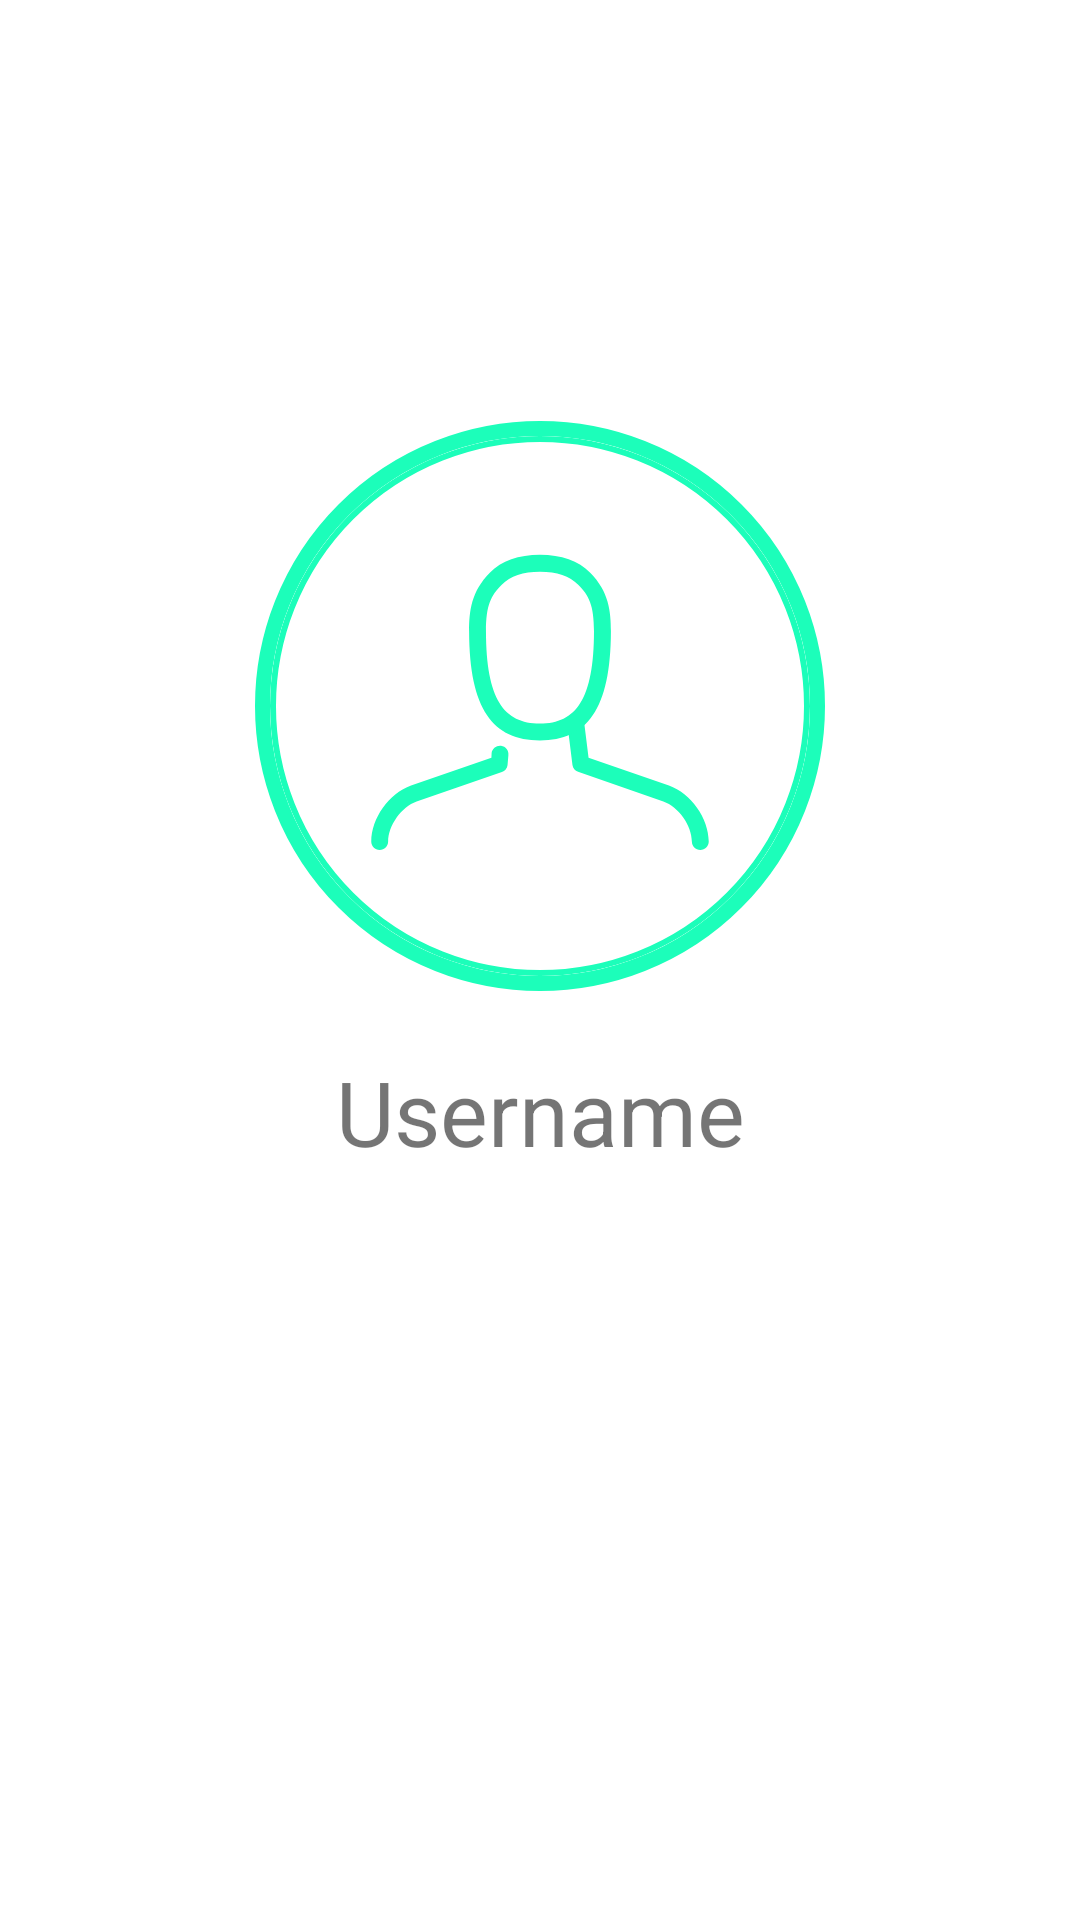

The Android layout XML behind this screen, and the referenced resources:
<!-- AndroidManifest.xml: application theme Theme.HealthTracker -->
<!-- res/layout/fragment_friend_account.xml -->
<?xml version="1.0" encoding="utf-8"?>
<androidx.constraintlayout.widget.ConstraintLayout xmlns:android="http://schemas.android.com/apk/res/android"
    xmlns:app="http://schemas.android.com/apk/res-auto"
    android:layout_width="match_parent"
    android:layout_height="match_parent">

    <FrameLayout
        android:id="@+id/profile_frame"
        android:layout_width="wrap_content"
        android:layout_height="wrap_content"
        android:background="@drawable/rect"
        android:padding="5dp"
        android:paddingBottom="0dp"
        app:layout_constraintEnd_toEndOf="parent"
        app:layout_constraintStart_toStartOf="parent"
        app:layout_constraintTop_toTopOf="parent"
        android:layout_marginTop="60dp"
        app:layout_constraintBottom_toTopOf="@id/message"
        >

        <ImageView

            android:id="@+id/profile_photo"
            android:layout_width="180dp"
            android:layout_height="180dp"
            android:scaleType="centerCrop"
            android:background="@drawable/circle_background"
            android:clipToOutline="true"
            android:src="@drawable/profile_photo_placeholder" />
    </FrameLayout>
    <TextView
        android:layout_marginVertical="20dp"
        android:id="@+id/user_name"
        android:layout_width="0dp"
        android:layout_height="wrap_content"
        app:layout_constraintTop_toBottomOf="@id/profile_frame"
        app:layout_constraintStart_toStartOf="parent"
        app:layout_constraintEnd_toEndOf="parent"
        android:textAlignment="center"
        android:text="@string/username"
        android:textSize="30sp"
        />

    <ImageView
        android:layout_marginTop="20dp"

        android:id="@+id/message"
        android:layout_width="80dp"
        android:layout_height="80dp"
        android:scaleType="centerCrop"
        android:src="@drawable/message"
        app:layout_constraintEnd_toStartOf="@+id/relationship_status"
        app:layout_constraintStart_toEndOf="@+id/challenge_friend"
        app:layout_constraintTop_toBottomOf="@+id/user_name"

        />

    <ImageView
        android:layout_marginTop="20dp"
        android:id="@+id/relationship_status"
        android:layout_width="80dp"
        android:layout_height="80dp"
        android:scaleType="centerCrop"
        android:src="@drawable/friend_add"
        app:layout_constraintEnd_toEndOf="parent"
        app:layout_constraintStart_toEndOf="@id/message"
        app:layout_constraintTop_toBottomOf="@+id/user_name"
        app:tint="@color/white" />

    <ImageView
        android:layout_marginTop="20dp"
        android:id="@+id/challenge_friend"
        android:layout_width="80dp"
        android:layout_height="80dp"
        android:scaleType="centerCrop"
        android:src="@drawable/flag"
        app:layout_constraintEnd_toStartOf="@id/message"
        app:layout_constraintStart_toStartOf="parent"
        app:layout_constraintTop_toBottomOf="@+id/user_name"
        app:tint="@color/white" />
</androidx.constraintlayout.widget.ConstraintLayout>
<!-- resources referenced by this layout -->
<resources>
  <color name="white">#FFFFFFFF</color>
  <!-- drawable circle_background (drawable) -->
  <?xml version="1.0" encoding="utf-8"?>
  <shape xmlns:android="http://schemas.android.com/apk/res/android"
      android:shape="oval">
      <stroke
          android:width="2dp"
          android:color="@color/light_green" />
      <corners android:radius="360dp"/>
  </shape>
  <!-- drawable flag (drawable) -->
  <vector xmlns:android="http://schemas.android.com/apk/res/android"
      android:width="800dp"
      android:height="800dp"
      android:viewportWidth="24"
      android:viewportHeight="24">
    <path
        android:pathData="M11.206,4.49C12.903,5.508 14.96,5.734 16.838,5.108L18.419,4.581L17.109,8.51C16.997,8.847 17.008,9.212 17.139,9.541L18.678,13.387L16.206,14.211C14.882,14.652 13.432,14.493 12.235,13.775C10.338,12.636 8.011,12.499 6,13.39L6,7L6,4.982C6,4.759 6.126,4.555 6.326,4.455C7.893,3.672 9.659,3.562 11.206,4.49ZM4,7L4,4.982C4,4.001 4.554,3.105 5.431,2.666C7.607,1.578 10.105,1.497 12.235,2.775C13.432,3.493 14.882,3.652 16.206,3.211L19.494,2.115C20.354,1.828 21.172,2.646 20.885,3.506L19.065,8.969L20.889,13.53C21.124,14.118 20.816,14.782 20.216,14.982L16.838,16.108C14.96,16.734 12.903,16.508 11.206,15.49C9.805,14.649 8.071,14.583 6.609,15.313L6,15.618L6,21C6,21.552 5.552,22 5,22C4.448,22 4,21.552 4,21L4,16.618L4,15L4,7Z"
        android:strokeWidth="1"
        android:fillColor="#000000"
        android:fillType="evenOdd"
        android:strokeColor="#00000000"/>
  </vector>
  <!-- drawable message (drawable) -->
  <vector xmlns:android="http://schemas.android.com/apk/res/android"
      android:width="800dp"
      android:height="800dp"
      android:viewportWidth="24"
      android:viewportHeight="24">
    <path
        android:pathData="M19,3C20.657,3 22,4.343 22,6L22,16C22,17.657 20.657,19 19,19L7.333,19L4,21.5C3.176,22.118 2,21.53 2,20.5L2,6C2,4.343 3.343,3 5,3L19,3ZM19,5L5,5C4.448,5 4,5.448 4,6L4,19L6.133,17.4C6.48,17.14 6.901,17 7.333,17L19,17C19.552,17 20,16.552 20,16L20,6C20,5.448 19.552,5 19,5ZM11,12C11.552,12 12,12.448 12,13C12,13.513 11.614,13.936 11.117,13.993L11,14L8,14C7.448,14 7,13.552 7,13C7,12.487 7.386,12.064 7.883,12.007L8,12L11,12ZM16,8C16.552,8 17,8.448 17,9C17,9.552 16.552,10 16,10L8,10C7.448,10 7,9.552 7,9C7,8.448 7.448,8 8,8L16,8Z"
        android:strokeWidth="1"
        android:fillColor="#FFFFFF"
        android:fillType="nonZero"
        android:strokeColor="#00000000"/>
  </vector>
  <!-- drawable rect (drawable) -->
  <?xml version="1.0" encoding="utf-8"?>
      <shape xmlns:android="http://schemas.android.com/apk/res/android"
          android:shape="oval">
          <stroke
              android:width="5dp"
          android:color="@color/light_green" />
      <corners android:radius="360dp"/>
      </shape>
  <string name="username">Username</string>
  <style name="Theme.HealthTracker" parent="Theme.MaterialComponents.Light.DarkActionBar">
          
          <item name="colorPrimary">@color/aquamarine</item>
          <item name="colorPrimaryVariant">@color/dark_green</item>
          <item name="colorOnPrimary">@color/white</item>
          
          <item name="colorSecondary">@color/teal_200</item>
          <item name="colorSecondaryVariant">@color/teal_700</item>
          <item name="colorOnSecondary">@color/nav_bar_dark_background</item>
          
          <item name="android:statusBarColor">@color/black</item>
  
  
          
  
  
  
  
  
  
      </style>
  <color name="light_green">#1CFEBA</color>
  <color name="aquamarine">#95F2D9</color>
  <color name="dark_green">#003D2B</color>
  <color name="teal_200">#FF03DAC5</color>
  <color name="teal_700">#FF018786</color>
  <color name="nav_bar_dark_background">#41463d</color>
  <color name="black">#000000</color>
</resources>
